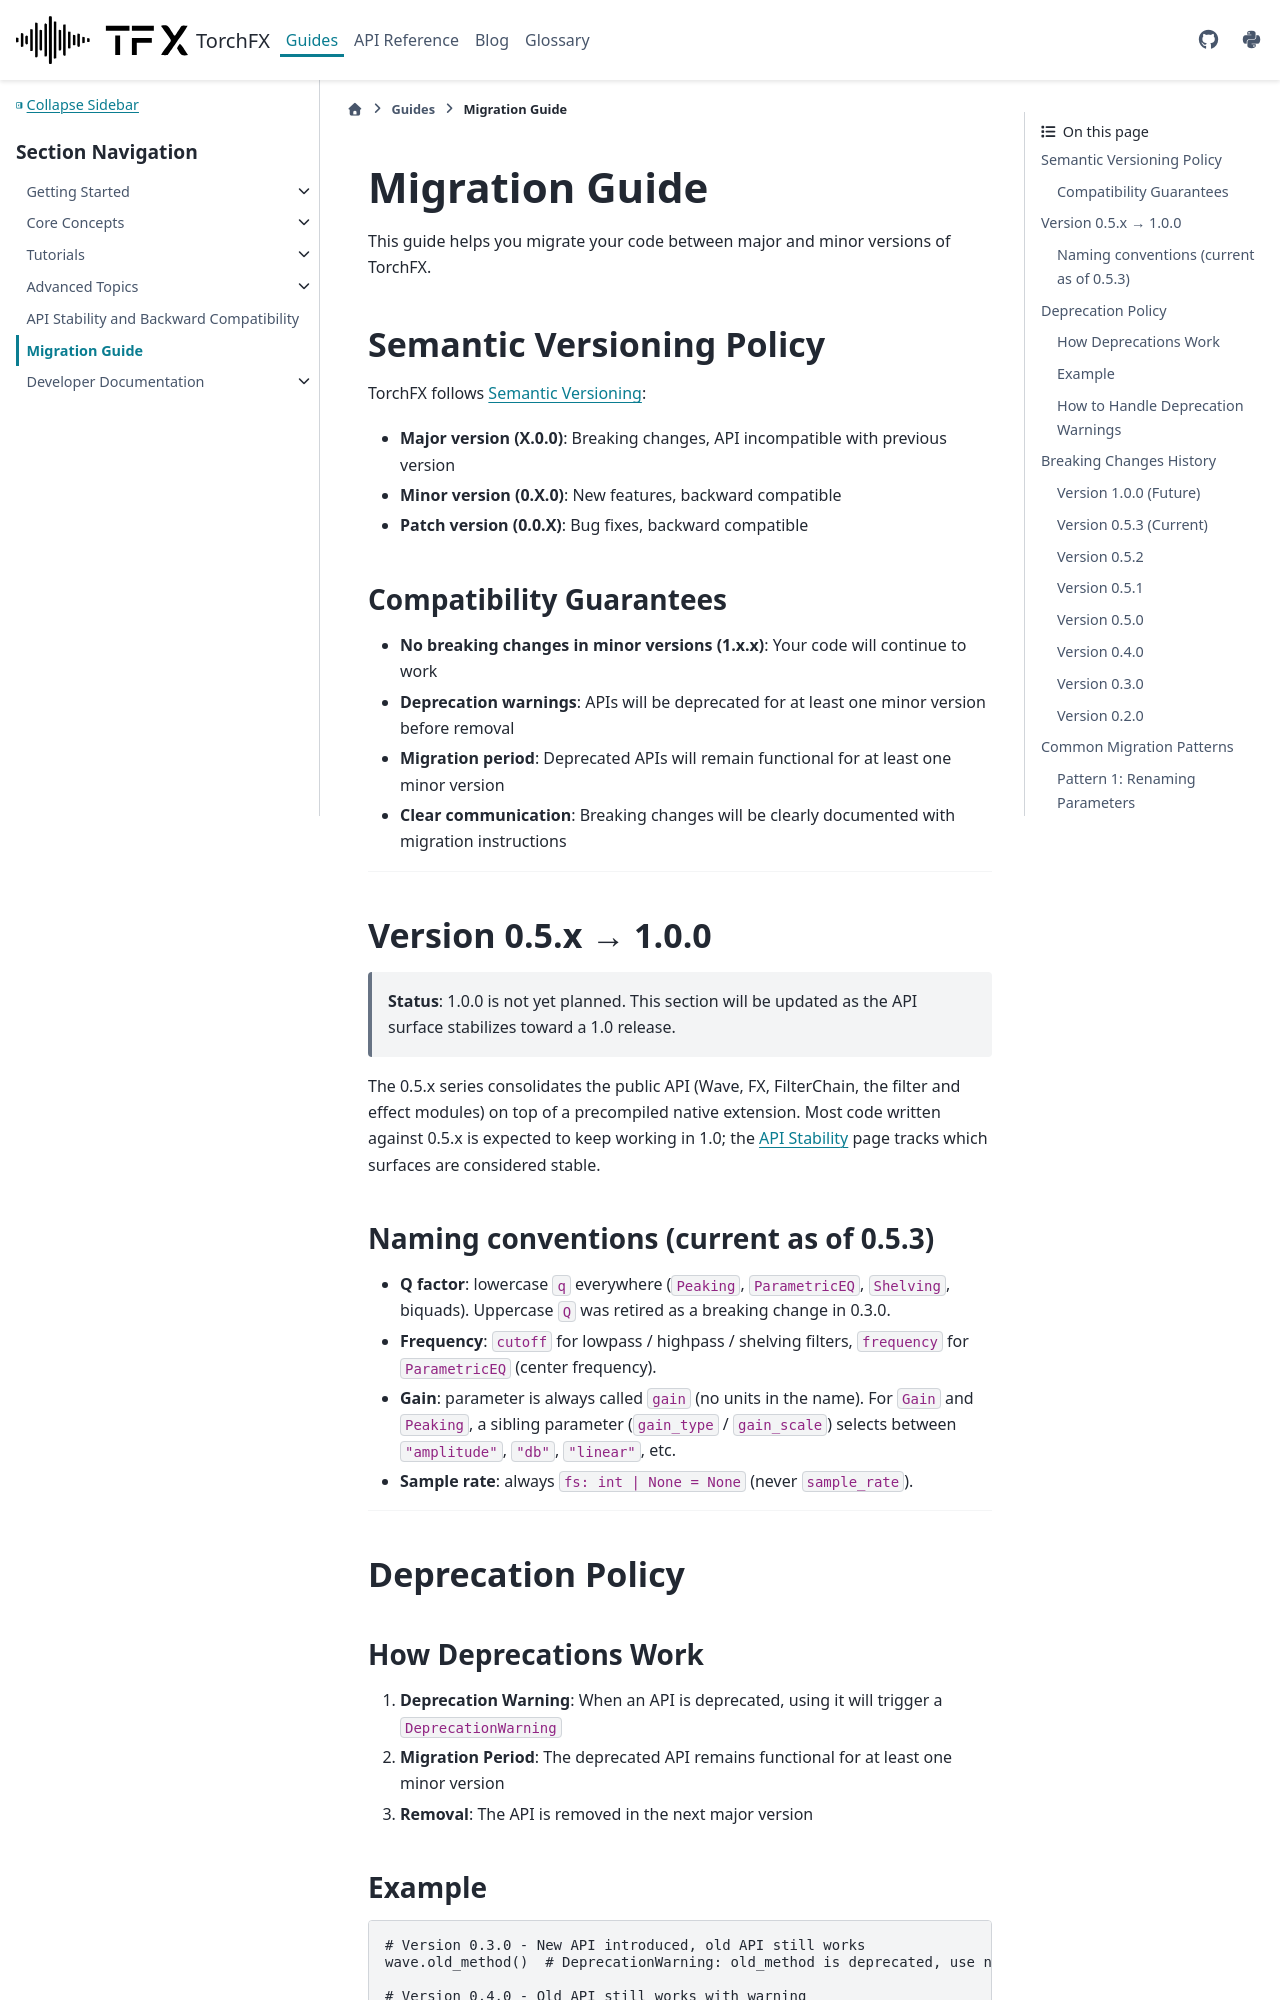

repository: matteospanio/torchfx · page: guides/migration_guide.html · generator: sphinx

# Migration Guide

This guide helps you migrate your code between major and minor versions of TorchFX.

## Semantic Versioning Policy

TorchFX follows [Semantic Versioning](https://semver.org/):

- **Major version (X.0.0)**: Breaking changes, API incompatible with previous version
- **Minor version (0.X.0)**: New features, backward compatible
- **Patch version (0.0.X)**: Bug fixes, backward compatible

### Compatibility Guarantees

- **No breaking changes in minor versions (1.x.x)**: Your code will continue to work
- **Deprecation warnings**: APIs will be deprecated for at least one minor version before removal
- **Migration period**: Deprecated APIs will remain functional for at least one minor version
- **Clear communication**: Breaking changes will be clearly documented with migration instructions

---

## Version 0.5.x → 1.0.0

> **Status**: 1.0.0 is not yet planned. This section will be updated as the API surface stabilizes toward a 1.0 release.

The 0.5.x series consolidates the public API (Wave, FX, FilterChain, the filter and effect modules) on top of a precompiled native extension. Most code written against 0.5.x is expected to keep working in 1.0; the [API Stability](api_stability.md) page tracks which surfaces are considered stable.

### Naming conventions (current as of 0.5.3)

- **Q factor**: lowercase `q` everywhere (`Peaking`, `ParametricEQ`, `Shelving`, biquads). Uppercase `Q` was retired as a breaking change in 0.3.0.
- **Frequency**: `cutoff` for lowpass / highpass / shelving filters, `frequency` for `ParametricEQ` (center frequency).
- **Gain**: parameter is always called `gain` (no units in the name). For `Gain` and `Peaking`, a sibling parameter (`gain_type` / `gain_scale`) selects between `"amplitude"`, `"db"`, `"linear"`, etc.
- **Sample rate**: always `fs: int | None = None` (never `sample_rate`).

---

## Deprecation Policy
